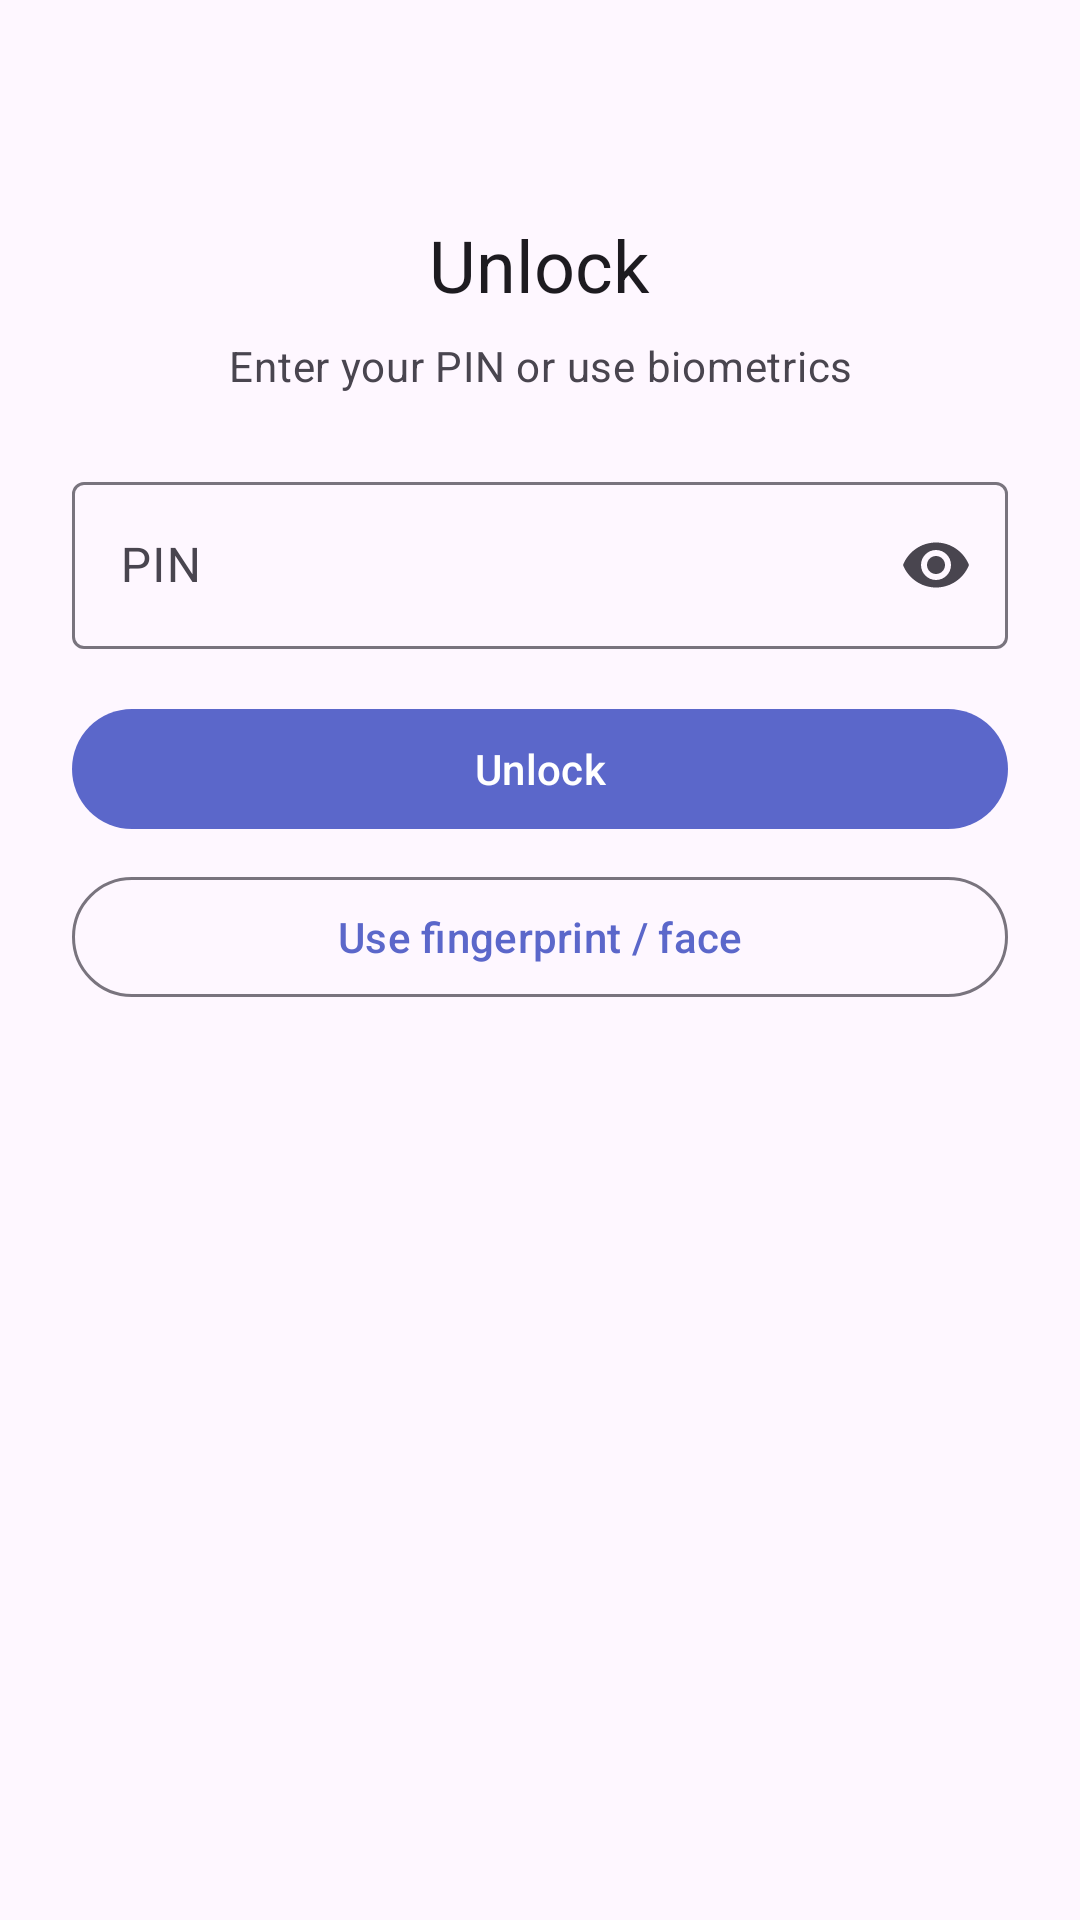

Here is an Android app screen rendered from its layout file. Give the layout XML and the strings, colors and styles it references.
<!-- AndroidManifest.xml: application theme Theme.ToDoList -->
<!-- res/layout/activity_unlock.xml -->
<?xml version="1.0" encoding="utf-8"?>
<LinearLayout xmlns:android="http://schemas.android.com/apk/res/android"
    xmlns:app="http://schemas.android.com/apk/res-auto"
    android:layout_width="match_parent"
    android:layout_height="match_parent"
    android:gravity="center_horizontal"
    android:orientation="vertical"
    android:padding="24dp">

    <com.google.android.material.textview.MaterialTextView
        android:layout_width="wrap_content"
        android:layout_height="wrap_content"
        android:layout_marginTop="48dp"
        android:text="@string/unlock_title"
        android:textAppearance="?attr/textAppearanceHeadlineSmall" />

    <com.google.android.material.textview.MaterialTextView
        android:layout_width="match_parent"
        android:layout_height="wrap_content"
        android:layout_marginTop="8dp"
        android:gravity="center"
        android:text="@string/unlock_subtitle"
        android:textAppearance="?attr/textAppearanceBodyMedium"
        android:textColor="?attr/colorOnSurfaceVariant" />

    <com.google.android.material.textfield.TextInputLayout
        android:layout_width="match_parent"
        android:layout_height="wrap_content"
        android:layout_marginTop="24dp"
        android:hint="@string/pin_hint"
        app:endIconMode="password_toggle"
        style="@style/Widget.Material3.TextInputLayout.OutlinedBox">

        <com.google.android.material.textfield.TextInputEditText
            android:id="@+id/editPin"
            android:layout_width="match_parent"
            android:layout_height="wrap_content"
            android:inputType="numberPassword" />
    </com.google.android.material.textfield.TextInputLayout>

    <com.google.android.material.button.MaterialButton
        android:id="@+id/buttonUnlock"
        android:layout_width="match_parent"
        android:layout_height="wrap_content"
        android:layout_marginTop="16dp"
        android:text="@string/unlock" />

    <com.google.android.material.button.MaterialButton
        android:id="@+id/buttonBiometric"
        style="@style/Widget.Material3.Button.OutlinedButton"
        android:layout_width="match_parent"
        android:layout_height="wrap_content"
        android:layout_marginTop="8dp"
        android:text="@string/settings_biometric" />
</LinearLayout>
<!-- resources referenced by this layout -->
<resources>
  <string name="pin_hint">PIN</string>
  <string name="settings_biometric">Use fingerprint / face</string>
  <string name="unlock">Unlock</string>
  <string name="unlock_subtitle">Enter your PIN or use biometrics</string>
  <string name="unlock_title">Unlock</string>
  <style name="Theme.ToDoList" parent="Base.Theme.ToDoList" />
  <style name="Base.Theme.ToDoList" parent="Theme.Material3.DayNight.NoActionBar">
          <item name="colorPrimary">@color/seed</item>
          <item name="colorOnPrimary">@android:color/white</item>
      </style>
  <color name="seed">#5B67CA</color>
</resources>
